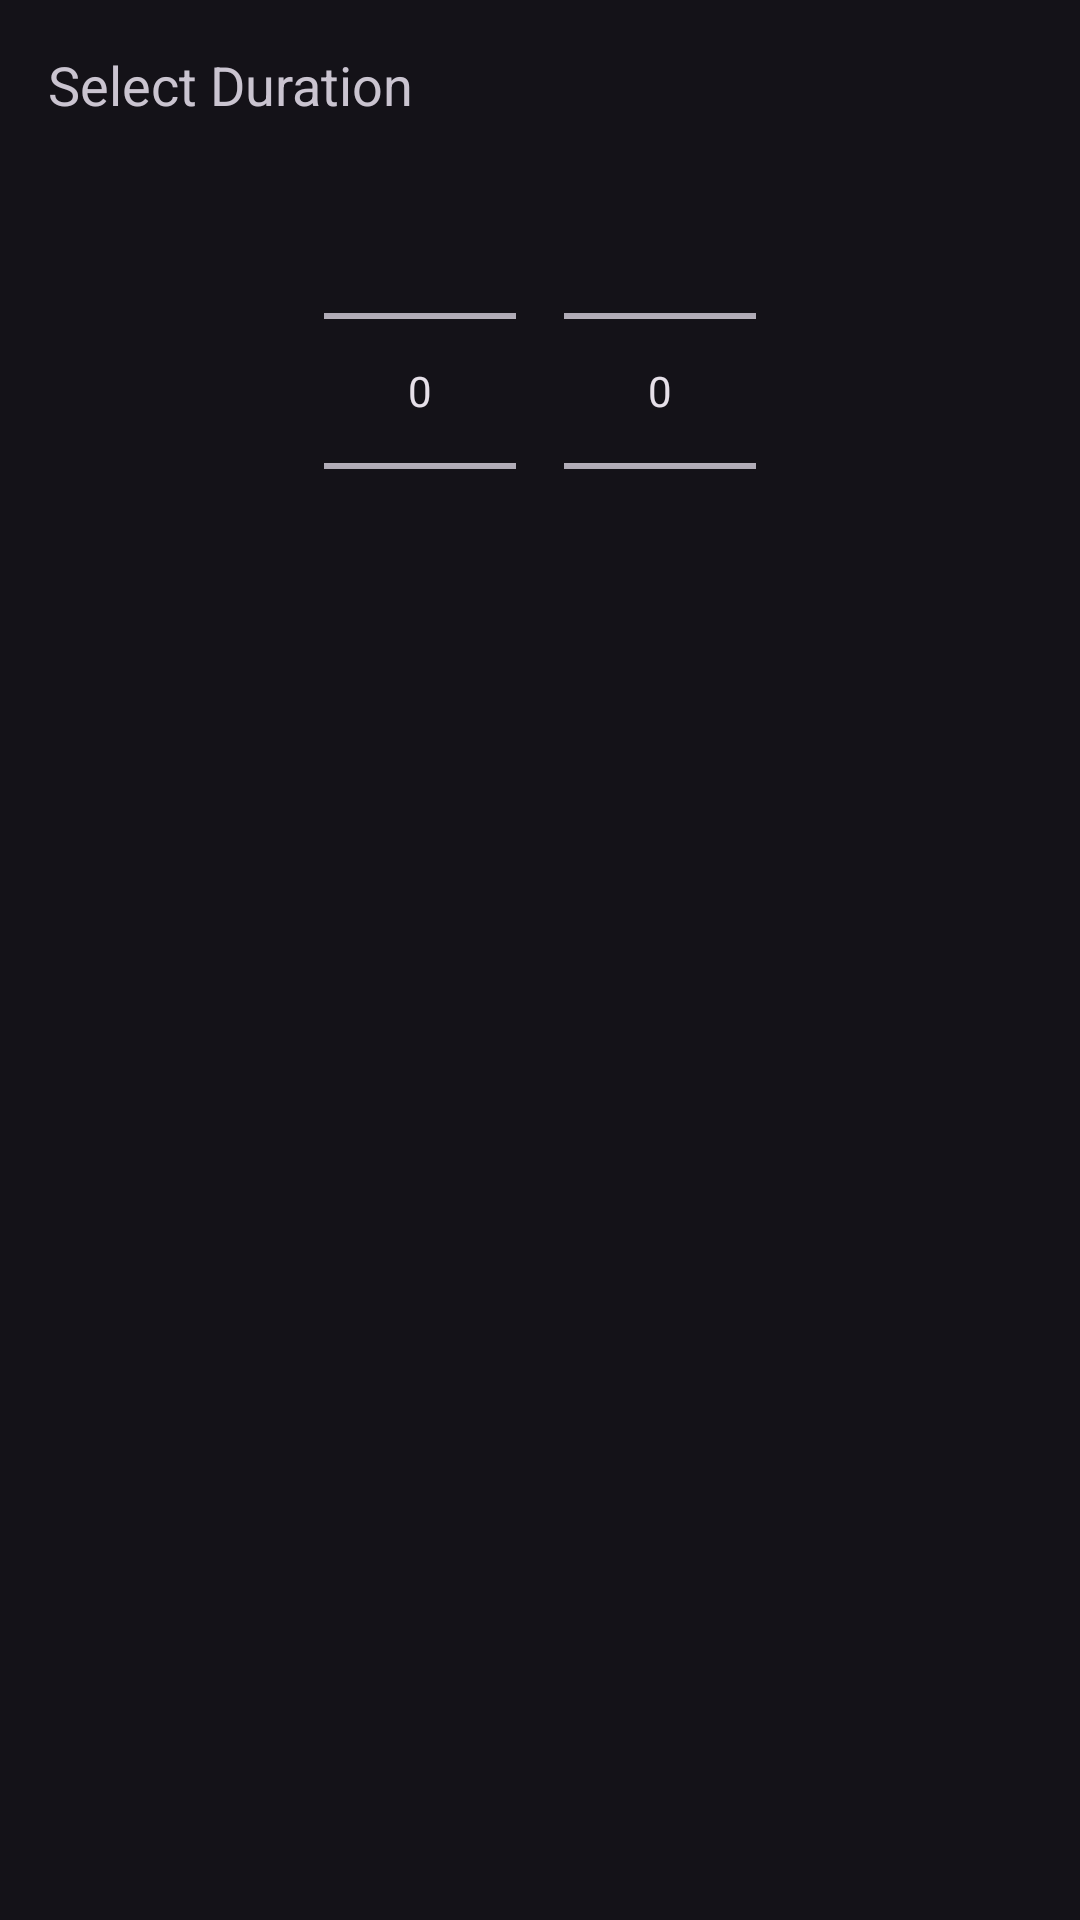

Android layout source for this screen:
<!-- AndroidManifest.xml: application theme Base.Theme.SchedulingApp -->
<!-- res/layout/duration_picker_dialog.xml -->
<?xml version="1.0" encoding="utf-8"?>
<LinearLayout xmlns:android="http://schemas.android.com/apk/res/android"
    android:layout_width="match_parent"
    android:layout_height="wrap_content"
    android:orientation="vertical"
    android:padding="16dp">

    <TextView
        android:layout_width="wrap_content"
        android:layout_height="wrap_content"
        android:text="Select Duration"
        android:textSize="18sp" />

    <LinearLayout
        android:layout_width="match_parent"
        android:layout_height="wrap_content"
        android:orientation="horizontal"
        android:gravity="center">

        <NumberPicker
            android:id="@+id/hourPicker"
            android:layout_width="wrap_content"
            android:layout_height="wrap_content" />

        <NumberPicker
            android:id="@+id/minutePicker"
            android:layout_width="wrap_content"
            android:layout_height="wrap_content"
            android:layout_marginStart="16dp" />
    </LinearLayout>
</LinearLayout>
<!-- resources referenced by this layout -->
<resources>
  <style name="Base.Theme.SchedulingApp" parent="Theme.Material3.Dark.NoActionBar">
          
  
          
          <item name="backgroundColor">@color/backgroundColor</item>
  
      </style>
  <color name="backgroundColor">#121212</color>
</resources>
